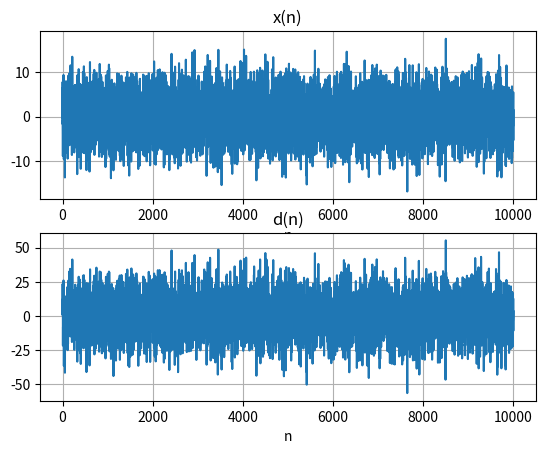
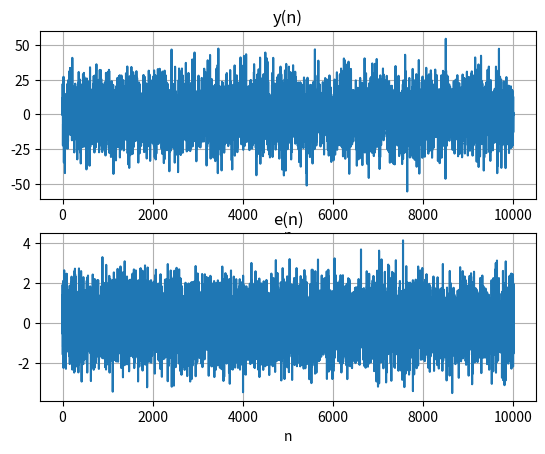
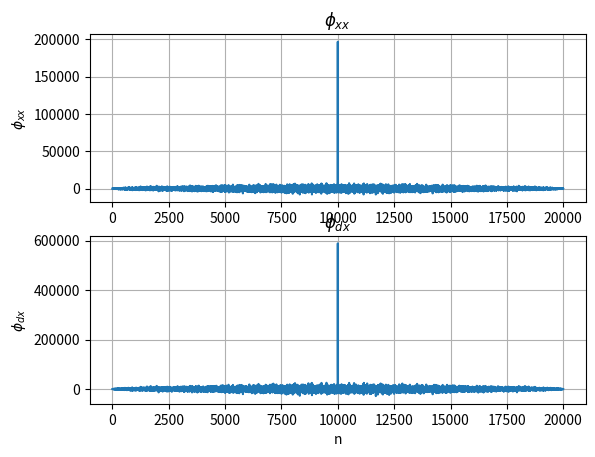
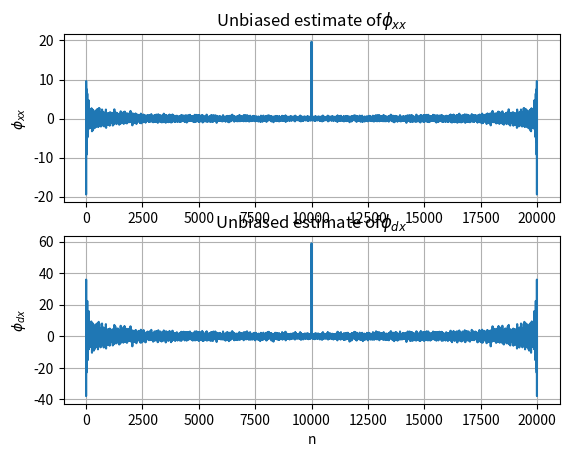
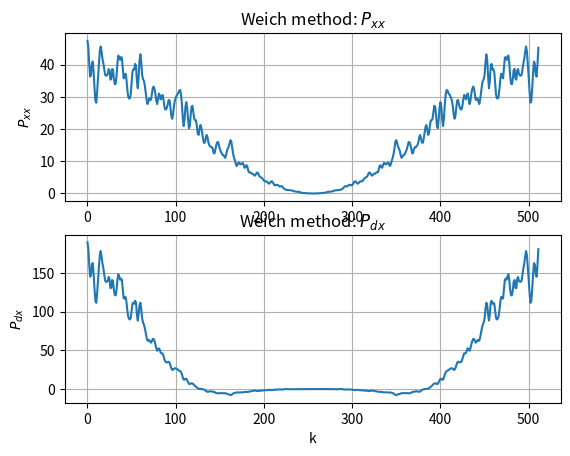
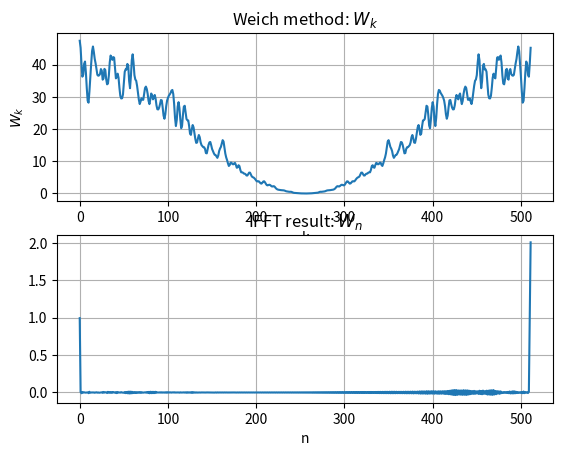

Reproduce these figures in Python, in order.
# -*- coding: utf-8 -*-
"""
Created on Tue Feb  6 11:41:00 2018

@author: ljs41
"""

###################  main library imports #####################################
import numpy as np
import matplotlib.pyplot as plt
from scipy import fftpack
from scipy import signal
from numpy import random
from scipy import linalg

###################  main program #############################################

################################### 1-5 ########################################
N=10000;
stdd_s=10**(1/2);
stdd_v=1;
s_n=np.random.normal(loc=0.0,scale=stdd_s,size=N);
g=np.array([1,1]);
h=np.array([1,2,1]);
acrl_s=np.array([10]);
acrl_x=signal.convolve(signal.convolve(acrl_s,g),g[::-1]);
print('acrl_x=',acrl_x);
ccrl_dx=signal.convolve(acrl_x,h);  # origin at 2
print('ccrl_dx=',ccrl_dx);
acrl_d=signal.convolve(ccrl_dx,h[::-1]);
sigma_d2=acrl_d[3]+1;
print('sigma_d2=',sigma_d2);


P=np.reshape(ccrl_dx[1::1],(1,-1)).T;
teo_up=np.hstack((acrl_x[1::1],np.zeros(2)));
teo_lw=np.hstack((acrl_x[1::-1],np.zeros(2)));
R=linalg.toeplitz(teo_lw,teo_up);
R_inv=linalg.inv(R);
W_opt=R_inv.dot(P)[:-1]

MMSE=sigma_d2-(P.T.dot(R_inv)).dot(P);

W_opt=np.vstack((W_opt,np.zeros(1)));
MSE_4=sigma_d2-2*W_opt.T.dot(P)+W_opt.T.dot(R).dot(W_opt);

x_n=signal.convolve(s_n,g);
t_n=signal.convolve(x_n,h);
v_n=np.random.normal(loc=0.0,scale=stdd_v,size=len(t_n));
d_n=t_n+v_n;
y_n=signal.convolve(x_n,W_opt.ravel());
e_n=d_n-y_n[:-1];
MSE_5=np.sum(e_n**2)/len(e_n);
print('MSE_5=',MSE_5);

f, axarr = plt.subplots(2, sharex=False)
n=np.linspace(0, len(x_n)-1, len(x_n))
axarr[0].plot(n, x_n)
axarr[0].set_title('x(n)')
axarr[0].set_ylabel('')
axarr[0].set_xlabel('n')
axarr[0].grid()

n=np.linspace(0, len(d_n)-1, len(d_n))
axarr[1].plot(n, d_n)
axarr[1].set_title('d(n)')
axarr[1].set_ylabel('')
axarr[1].set_xlabel('n')
axarr[1].grid()

f, axarr = plt.subplots(2, sharex=False)
n=np.linspace(0, len(y_n)-1, len(y_n))
axarr[0].plot(n, y_n)
axarr[0].set_title('y(n)')
axarr[0].set_ylabel('')
axarr[0].set_xlabel('n')
axarr[0].grid()

n=np.linspace(0, len(e_n)-1, len(d_n))
axarr[1].plot(n, e_n)
axarr[1].set_title('e(n)')
axarr[1].set_ylabel('')
axarr[1].set_xlabel('n')
axarr[1].grid()

################################### 6-8 ########################################
acrl_x_est=np.correlate(x_n[:N],x_n[:N],"full ")

f, axarr = plt.subplots(2, sharex=False)
n=np.linspace(0, len(acrl_x_est)-1, len(acrl_x_est))
axarr[0].plot(n, acrl_x_est)
axarr[0].set_title(r'$\phi_{xx}$')
axarr[0].set_ylabel(r'$\phi_{xx}$')
axarr[0].set_xlabel('')
axarr[0].grid()

acrl_x_est=acrl_x_est[N-1:];
coef=np.arange(N,0,-1)
acrl_x_est=acrl_x_est/coef;

ccrl_dx_est=np.correlate(d_n[:N],x_n[:N],"full ")

n=np.linspace(0, len(ccrl_dx_est)-1, len(ccrl_dx_est))
axarr[1].plot(n, ccrl_dx_est)
axarr[1].set_title(r'$\phi_{dx}$')
axarr[1].set_ylabel(r'$\phi_{dx}$')
axarr[1].set_xlabel('n')
axarr[1].grid()

ccrl_dx_est=ccrl_dx_est[N-1:];
coef=np.arange(N,0,-1)
ccrl_dx_est=ccrl_dx_est/coef;

acrl_x_est_sym=np.hstack((acrl_x_est[:0:-1],acrl_x_est))

ccrl_dx_est_sym=np.hstack((ccrl_dx_est[:0:-1],ccrl_dx_est))

f, axarr = plt.subplots(2, sharex=False)
n=np.linspace(0, len(acrl_x_est_sym)-1, len(acrl_x_est_sym))
axarr[0].plot(n, acrl_x_est_sym)
axarr[0].set_title('Unbiased estimate of'+r'$\phi_{xx}$')
axarr[0].set_ylabel(r'$\phi_{xx}$')
axarr[0].set_xlabel('')
axarr[0].grid()

n=np.linspace(0, len(ccrl_dx_est_sym)-1, len(ccrl_dx_est_sym))
axarr[1].plot(n, ccrl_dx_est_sym)
axarr[1].set_title('Unbiased estimate of'+r'$\phi_{dx}$')
axarr[1].set_ylabel(r'$\phi_{dx}$')
axarr[1].set_xlabel('n')
axarr[1].grid()


P7=np.reshape(ccrl_dx_est[:100],(1,-1)).T;
teo_up=acrl_x_est[:100];
teo_lw=acrl_x_est[:100];
R7=linalg.toeplitz(teo_lw,teo_up);
R7_inv=linalg.inv(R7);

W_opt7=R7_inv.dot(P7)[:3];
W_opt7=np.vstack((W_opt7,0))            

#acrl_x_est=np.correlate(x_n,x_n,"full ")
#acrl_x_est=acrl_x_est[int(len(x_n)-1):];
#acrl_x_est=acrl_x_est/len(acrl_x_est);
#acrl_x_est_sym=np.hstack((acrl_x_est[:0:-1],acrl_x_est))
#
#ccrl_dx_est=np.correlate(d_n,x_n,"full ")
#ccrl_dx_est=ccrl_dx_est[int(len(x_n)-1):];
#ccrl_dx_est=ccrl_dx_est/len(ccrl_dx_est);
#
#P7=np.reshape(ccrl_dx_est,(1,-1)).T;
#teo_up=np.hstack((acrl_x_est,np.zeros(2)));
#teo_lw=np.hstack((acrl_x_est,np.zeros(2)));
#R7=linalg.toeplitz(teo_lw,teo_up);
#R7_inv=linalg.inv(R7);
#
#W_opt7=R7_inv.dot(P7);

MSE_8=sigma_d2-2*W_opt7.T.dot(P)+W_opt7.T.dot(R).dot(W_opt7);


#######################  9 -10   #############################################
x_n=x_n[:N]
d_n=d_n[:N]

nperseg=250;
overlap=125;
nfft=512;
freqtmp, Pxx = signal.csd(x_n, x_n, fs=1.0, window='hann', nperseg=nperseg, noverlap=overlap, nfft=nfft,
   detrend=False, return_onesided=False, scaling='density', axis=-1) # csd() normalizes window rms value

freqtmp, Pdx = signal.csd(d_n, x_n, fs=1.0, window='hann', nperseg=nperseg, noverlap=overlap, nfft=nfft,
   detrend=False, return_onesided=False, scaling='density', axis=-1) # csd() normalizes window rms value

W_optf=Pdx/Pxx;

f, axarr = plt.subplots(2, sharex=False)
k=np.linspace(0, len(Pxx)-1, len(Pxx))
axarr[0].plot(k, Pxx)
axarr[0].set_title('Weich method: '+r'$P_{xx}$')
axarr[0].set_ylabel(r'$P_{xx}$')
axarr[0].set_xlabel('')
axarr[0].grid()

axarr[1].plot(k, Pdx)
axarr[1].set_title('Weich method: '+r'$P_{dx}$')
axarr[1].set_ylabel(r'$P_{dx}$')
axarr[1].set_xlabel('k')
axarr[1].grid()

f, axarr = plt.subplots(2, sharex=False)
axarr[0].plot(k, Pxx)
axarr[0].set_title('Weich method: '+r'$W_{k}$')
axarr[0].set_ylabel(r'$W_{k}$')
axarr[0].set_xlabel('k')
axarr[0].grid()


W_opt9=np.real(fftpack.ifft(W_optf))

axarr[1].plot(k, W_opt9)
axarr[1].set_title('IFFT result: '+r'$W_{n}$')
axarr[1].set_ylabel('')
axarr[1].set_xlabel('n')
axarr[1].grid()


W_opt9=fftpack.ifftshift(W_opt9)[int(nfft/2-2):int(nfft/2+1)]
W_opt9=np.reshape(W_opt9,(1,-1)).T
W_opt9=np.vstack((W_opt9,0)) 



MSE_10=sigma_d2-2*W_opt9.T.dot(P)+W_opt9.T.dot(R).dot(W_opt9);






    